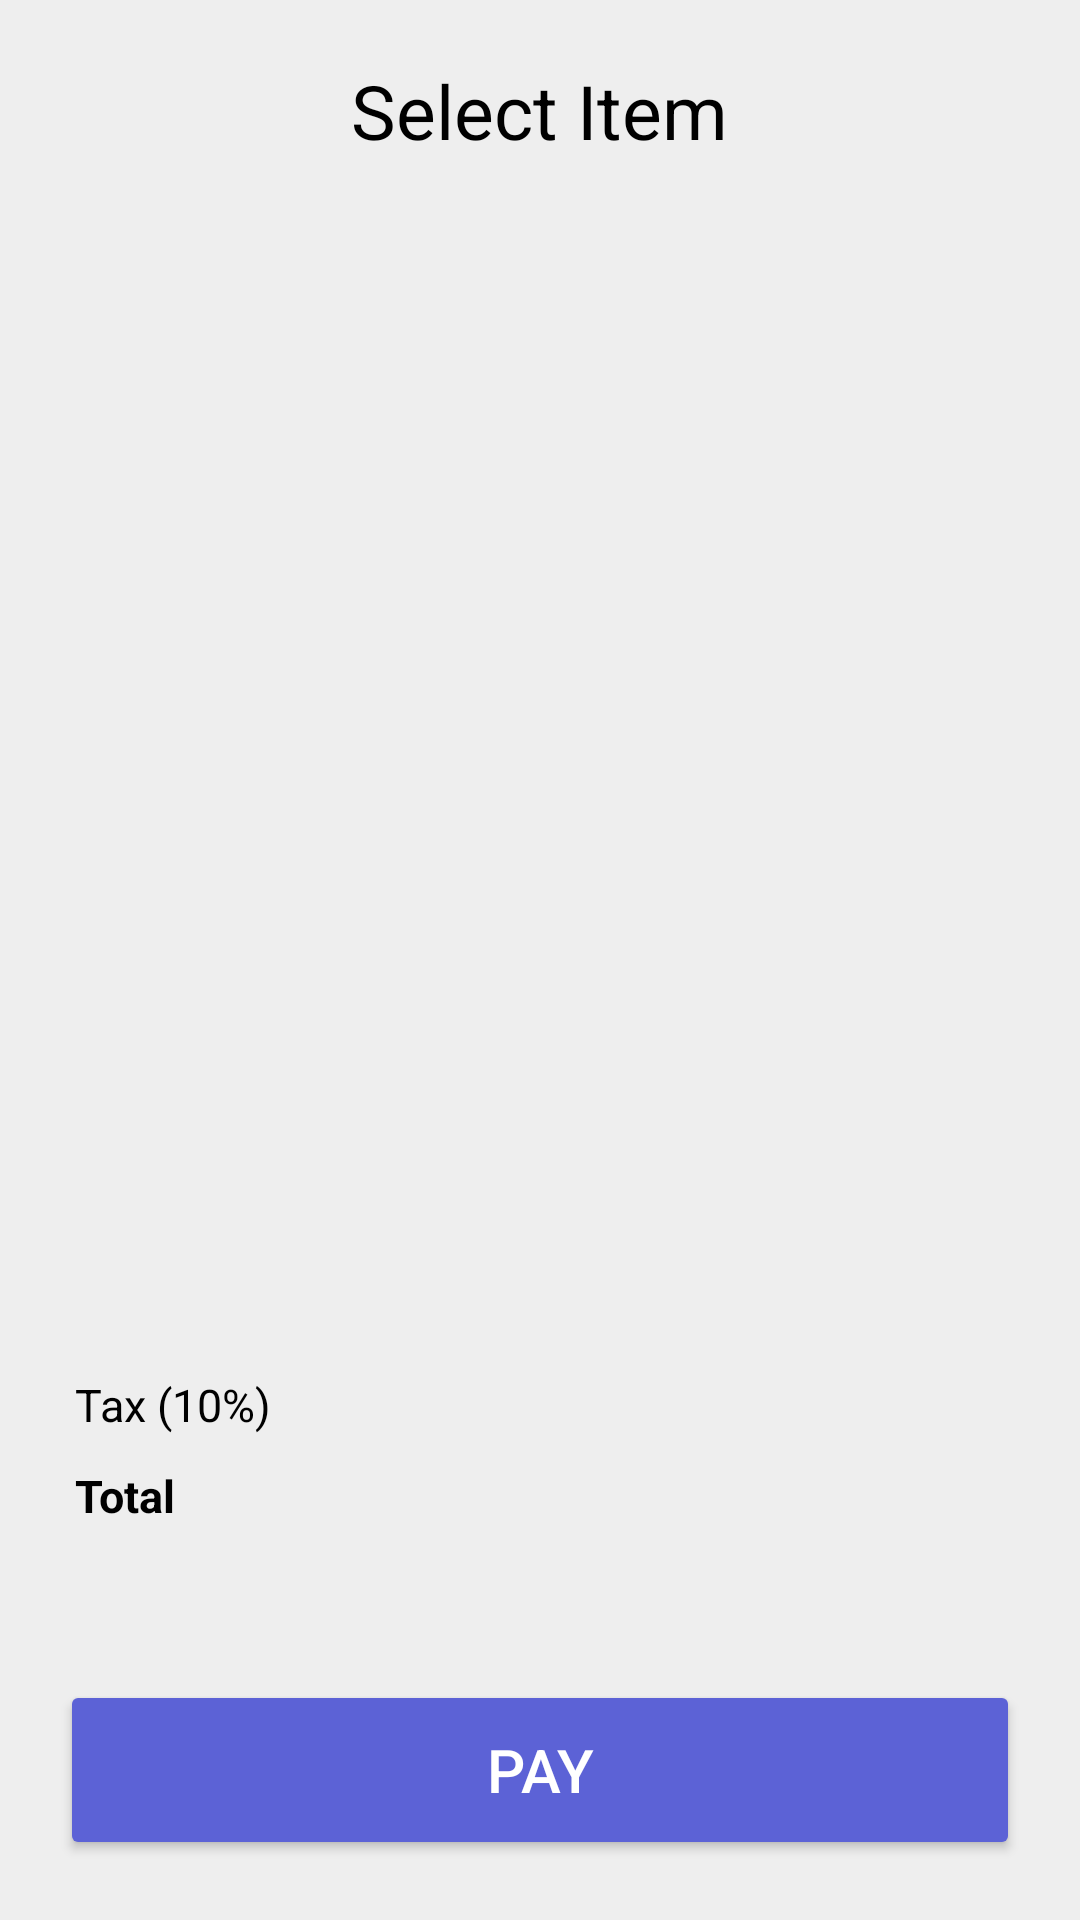

Layout XML and referenced resources for this Android screen:
<!-- AndroidManifest.xml: application theme Theme.PaymentApp -->
<!-- res/layout/fragment_split_bill.xml -->
<LinearLayout xmlns:android="http://schemas.android.com/apk/res/android"
    xmlns:tools="http://schemas.android.com/tools"
    android:layout_width="match_parent"
    android:layout_height="match_parent"
    android:background="@color/gray"
    android:orientation="vertical"
    android:padding="10dp"
    tools:context=".SplitBillFragment">

    <RelativeLayout
        android:layout_width="match_parent"
        android:layout_height="wrap_content"
        android:layout_marginTop="10dp"
        android:layout_marginBottom="20dp">

        <ImageView
            android:id="@+id/back_button"
            android:layout_width="wrap_content"
            android:layout_height="wrap_content"
            android:layout_alignParentStart="true"
            android:layout_centerVertical="true"
            android:padding="10dp"
            android:src="@drawable/arrow_back" />

        <TextView
            android:layout_width="wrap_content"
            android:layout_height="wrap_content"
            android:layout_centerInParent="true"
            android:text="@string/select_item"
            android:textColor="@color/black"
            android:textSize="25sp" />
    </RelativeLayout>

    <LinearLayout
        android:layout_width="match_parent"
        android:layout_height="0dp"
        android:layout_weight="1"
        android:orientation="vertical"
        android:padding="10dp">

        <TextView
            android:id="@+id/bill_no"
            android:layout_width="wrap_content"
            android:layout_height="wrap_content"
            android:layout_marginStart="5dp"
            android:layout_marginBottom="5dp"
            android:textColor="@color/black"
            android:textSize="18sp"
            android:textStyle="bold" />

        <androidx.recyclerview.widget.RecyclerView
            android:id="@+id/orders_recycler_view"
            android:layout_width="match_parent"
            android:layout_height="0dp"
            android:layout_weight="1"
            android:orientation="vertical" />
    </LinearLayout>

    <LinearLayout
        android:layout_width="match_parent"
        android:layout_height="wrap_content"
        android:orientation="vertical"
        android:padding="10dp">

        <LinearLayout
            android:layout_width="match_parent"
            android:layout_height="wrap_content"
            android:orientation="horizontal"
            android:padding="5dp">

            <TextView
                android:layout_width="0dp"
                android:layout_height="wrap_content"
                android:layout_weight="1"
                android:text="@string/tax"
                android:textColor="@color/black"
                android:textSize="15sp" />

            <TextView
                android:id="@+id/tax_amount"
                android:layout_width="wrap_content"
                android:layout_height="wrap_content"
                android:textColor="@color/black"
                android:textSize="15sp" />
        </LinearLayout>

        <LinearLayout
            android:layout_width="match_parent"
            android:layout_height="wrap_content"
            android:orientation="horizontal"
            android:padding="5dp">

            <TextView
                android:layout_width="0dp"
                android:layout_height="wrap_content"
                android:layout_weight="1"
                android:text="@string/total"
                android:textColor="@color/black"
                android:textSize="15sp"
                android:textStyle="bold" />

            <TextView
                android:id="@+id/total_amount"
                android:layout_width="wrap_content"
                android:layout_height="wrap_content"
                android:textColor="@color/black"
                android:textSize="15sp"
                android:textStyle="bold" />
        </LinearLayout>

        <LinearLayout
            android:layout_width="match_parent"
            android:layout_height="wrap_content"
            android:orientation="horizontal"
            android:padding="5dp">

            <TextView
                android:id="@+id/split_into"
                android:layout_width="0dp"
                android:layout_height="wrap_content"
                android:layout_weight="1"
                android:textColor="@color/black"
                android:textSize="15sp"
                android:textStyle="bold" />

            <TextView
                android:id="@+id/split_amount"
                android:layout_width="wrap_content"
                android:layout_height="wrap_content"
                android:textColor="@color/black"
                android:textSize="15sp"
                android:textStyle="bold" />
        </LinearLayout>

        <Button
            android:id="@+id/pay_button"
            android:layout_width="match_parent"
            android:layout_height="60dp"
            android:layout_marginTop="16dp"
            android:backgroundTint="@color/indigo"
            android:elevation="4dp"
            android:gravity="center"
            android:text="@string/pay"
            android:textColor="@color/white"
            android:textSize="20sp" />
    </LinearLayout>

</LinearLayout>
<!-- resources referenced by this layout -->
<resources>
  <color name="black">#FF000000</color>
  <color name="gray">#eeeeee</color>
  <color name="indigo">#5C62D6</color>
  <color name="white">#FFFFFFFF</color>
  <string name="pay">Pay</string>
  <string name="select_item">Select Item</string>
  <string name="tax">Tax (10%)</string>
  <string name="total">Total</string>
  <style name="Theme.PaymentApp" parent="Base.Theme.PaymentApp" />
  <style name="Base.Theme.PaymentApp" parent="Theme.Material3.DayNight.NoActionBar">
          
          <item name="colorPrimary">@color/indigo</item>
      </style>
</resources>
